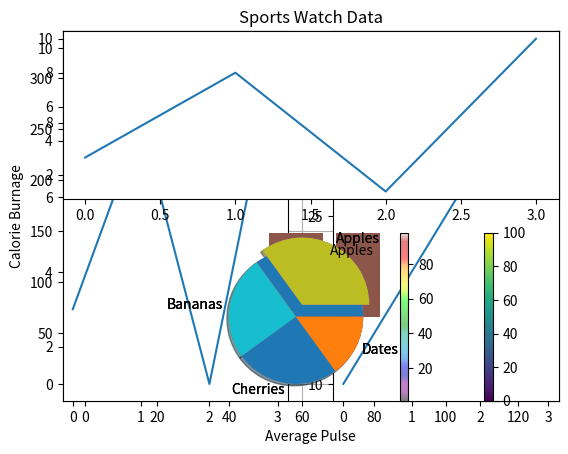

Write Python code to recreate this figure.
import matplotlib
import matplotlib.pyplot as plt
import numpy as np

# part 1
print(matplotlib.__version__)

# part 2
x_points = np.array([0, 6])
y_points = np.array([0, 250])

plt.plot(x_points, y_points)
plt.show()

# part 3
x_points = np.array([1, 8])
y_points = np.array([3, 10])

plt.plot(x_points, y_points)
plt.show()

# part 4
x_points = np.array([1, 8])
y_points = np.array([3, 10])

plt.plot(x_points, y_points, 'o')
plt.show()

# part 5
x_points = np.array([1, 2, 6, 8])
y_points = np.array([3, 8, 1, 10])

plt.plot(x_points, y_points)
plt.show()

# part 6
plt.plot(y_points, marker='o')
plt.show()

# part 7
plt.plot(y_points, color='r', marker='o')
plt.show()

# part 8
y1 = np.array([3, 8, 1, 10])
y2 = np.array([6, 2, 7, 11])

plt.plot(y1)
plt.plot(y2)

plt.show()

# part 9
x1 = np.array([3, 1, 2, 0])
y1 = np.array([3, 8, 1, 10])
x2 = np.array([0, 1, 2, 3])
y2 = np.array([6, 2, 7, 11])

plt.plot(x1, y1, x2, y2)
plt.show()

# part 10
x = np.array([80, 85, 90, 95, 100, 105, 110, 115, 120, 125])
y = np.array([240, 250, 260, 270, 280, 290, 300, 310, 320, 330])

plt.plot(x, y)

plt.xlabel('Average Pulse')
plt.ylabel('Calorie Burnage')

plt.show()

# part 11
x = np.array([80, 85, 90, 95, 100, 105, 110, 115, 120, 125])
y = np.array([240, 250, 260, 270, 280, 290, 300, 310, 320, 330])

plt.plot(x, y)

plt.title('Sports Watch Data')
plt.xlabel('Average Pulse')
plt.ylabel('Calorie Burnage')

plt.show()

# part 11
x = np.array([80, 85, 90, 95, 100, 105, 110, 115, 120, 125])
y = np.array([240, 250, 260, 270, 280, 290, 300, 310, 320, 330])

plt.plot(x, y)

plt.title('Sports Watch Data')
plt.xlabel('Average Pulse')
plt.ylabel('Calorie Burnage')

plt.grid()
plt.show()

# part 12
# plot 1:
x = np.array([0, 1, 2, 3])
y = np.array([3, 8, 1, 10])

plt.subplot(1, 2, 1)
plt.plot(x, y)

# plot 2:
x = np.array([0, 1, 2, 3])
y = np.array([10, 20, 30, 40])

plt.subplot(1, 2, 2)
plt.plot(x, y)

plt.show()

# part 13
# plot 1:
x = np.array([0, 1, 2, 3])
y = np.array([3, 8, 1, 10])

plt.subplot(2, 1, 1)
plt.plot(x, y)

# plot 2:
x = np.array([0, 1, 2, 3])
y = np.array([10, 20, 30, 40])

plt.subplot(2, 1, 2)
plt.plot(x, y)

plt.show()

# part 14
x = np.array([5, 7, 8, 7, 2, 17, 2, 9, 4, 11, 12, 9, 6])
y = np.array([99, 86, 87, 88, 11, 86, 103, 87, 94, 78, 77, 85, 86])

plt.scatter(x, y)
plt.show()

# part 15
# day one, the age and speed of 13 cars:
x = np.array([5, 7, 8, 7, 2, 17, 2, 9, 4, 11, 12, 9, 6])
y = np.array([99, 86, 87, 88, 11, 86, 103, 87, 94, 78, 77, 85, 86])

plt.scatter(x, y)

# day two, the age and speed of 15 cars:
x = np.array([2, 2, 8, 1, 15, 8, 12, 9, 7, 3, 11, 4, 7, 14, 12])
y = np.array([100, 105, 84, 105, 90, 99, 90, 95, 94, 100, 79, 112, 91, 80, 85])

plt.scatter(x, y)
plt.show()

# part 16
x = np.array([5, 7, 8, 7, 2, 17, 2, 9, 4, 11, 12, 9, 6])
y = np.array([99, 86, 87, 88, 11, 86, 103, 87, 94, 78, 77, 85, 86])

plt.scatter(x, y, color='hotpink')

x = np.array([2, 2, 8, 1, 15, 8, 12, 9, 7, 3, 11, 4, 7, 14, 12])
y = np.array([100, 105, 84, 105, 90, 99, 90, 95, 94, 100, 79, 112, 91, 80, 85])

plt.scatter(x, y, color='#88c999')

plt.show()

# part 17
x = np.array([5, 7, 8, 7, 2, 17, 2, 9, 4, 11, 12, 9, 6])
y = np.array([99, 86, 87, 88, 11, 86, 103, 87, 94, 78, 77, 85, 86])
colors = np.array([0, 10, 20, 30, 40, 45, 50, 55, 60, 70, 80, 90, 100])

plt.scatter(x, y, c=colors, cmap='viridis')
plt.show()

# part 18
x = np.array([5, 7, 8, 7, 2, 17, 2, 9, 4, 11, 12, 9, 6])
y = np.array([99, 86, 87, 88, 11, 86, 103, 87, 94, 78, 77, 85, 86])
colors = np.array([0, 10, 20, 30, 40, 45, 50, 55, 60, 70, 80, 90, 100])

plt.scatter(x, y, c=colors, cmap='viridis')
plt.colorbar()
plt.show()

# part 19
x = np.array([5, 7, 8, 7, 2, 17, 2, 9, 4, 11, 12, 9, 6])
y = np.array([99, 86, 87, 88, 11, 86, 103, 87, 94, 78, 77, 85, 86])
sizes = np.array([20, 50, 100, 200, 500, 1000, 60, 90, 10, 300, 600, 800, 75])

plt.scatter(x, y, s=sizes)
plt.show()

# part 20
x = np.array([5, 7, 8, 7, 2, 17, 2, 9, 4, 11, 12, 9, 6])
y = np.array([99, 86, 87, 88, 11, 86, 103, 87, 94, 78, 77, 85, 86])
sizes = np.array([20, 50, 100, 200, 500, 1000, 60, 90, 10, 300, 600, 800, 75])

plt.scatter(x, y, s=sizes, alpha=0.5)
plt.show()

# part 21
x = np.random.randint(100, size=100)
y = np.random.randint(100, size=100)
colors = np.random.randint(100, size=100)
size = 10 * np.random.randint(100, size=100)

plt.scatter(x, y, c=colors, s=size, alpha=0.5, cmap='nipy_spectral')
plt.colorbar()
plt.show()

# part 22
x = np.array(['A', 'B', 'C', 'D'])
y = np.array([3, 8, 1, 10])

plt.bar(x, y)
plt.show()

# part 23
x = np.random.normal(170, 10, 250)
print(x)

# part 24
x = np.random.normal(170, 10, 250)

plt.hist(x)
plt.show()

# part 25
y = np.array([35, 25, 25, 15])
plt.pie(y)
plt.show()

# part 25
y = np.array([35, 25, 25, 15])
my_labels = ['Apples', 'Bananas', 'Cherries', 'Dates']

plt.pie(y, labels=my_labels)
plt.show()

# part 26
y = np.array([35, 25, 25, 15])
my_labels = ['Apples', 'Bananas', 'Cherries', 'Dates']
my_explode = [0.2, 0, 0, 0]

plt.pie(y, labels=my_labels, explode=my_explode)
plt.show()

# part 26
y = np.array([35, 25, 25, 15])
my_labels = ['Apples', 'Bananas', 'Cherries', 'Dates']
my_explode = [0.2, 0, 0, 0]

plt.pie(y, labels=my_labels, explode=my_explode, shadow=True)
plt.show()
